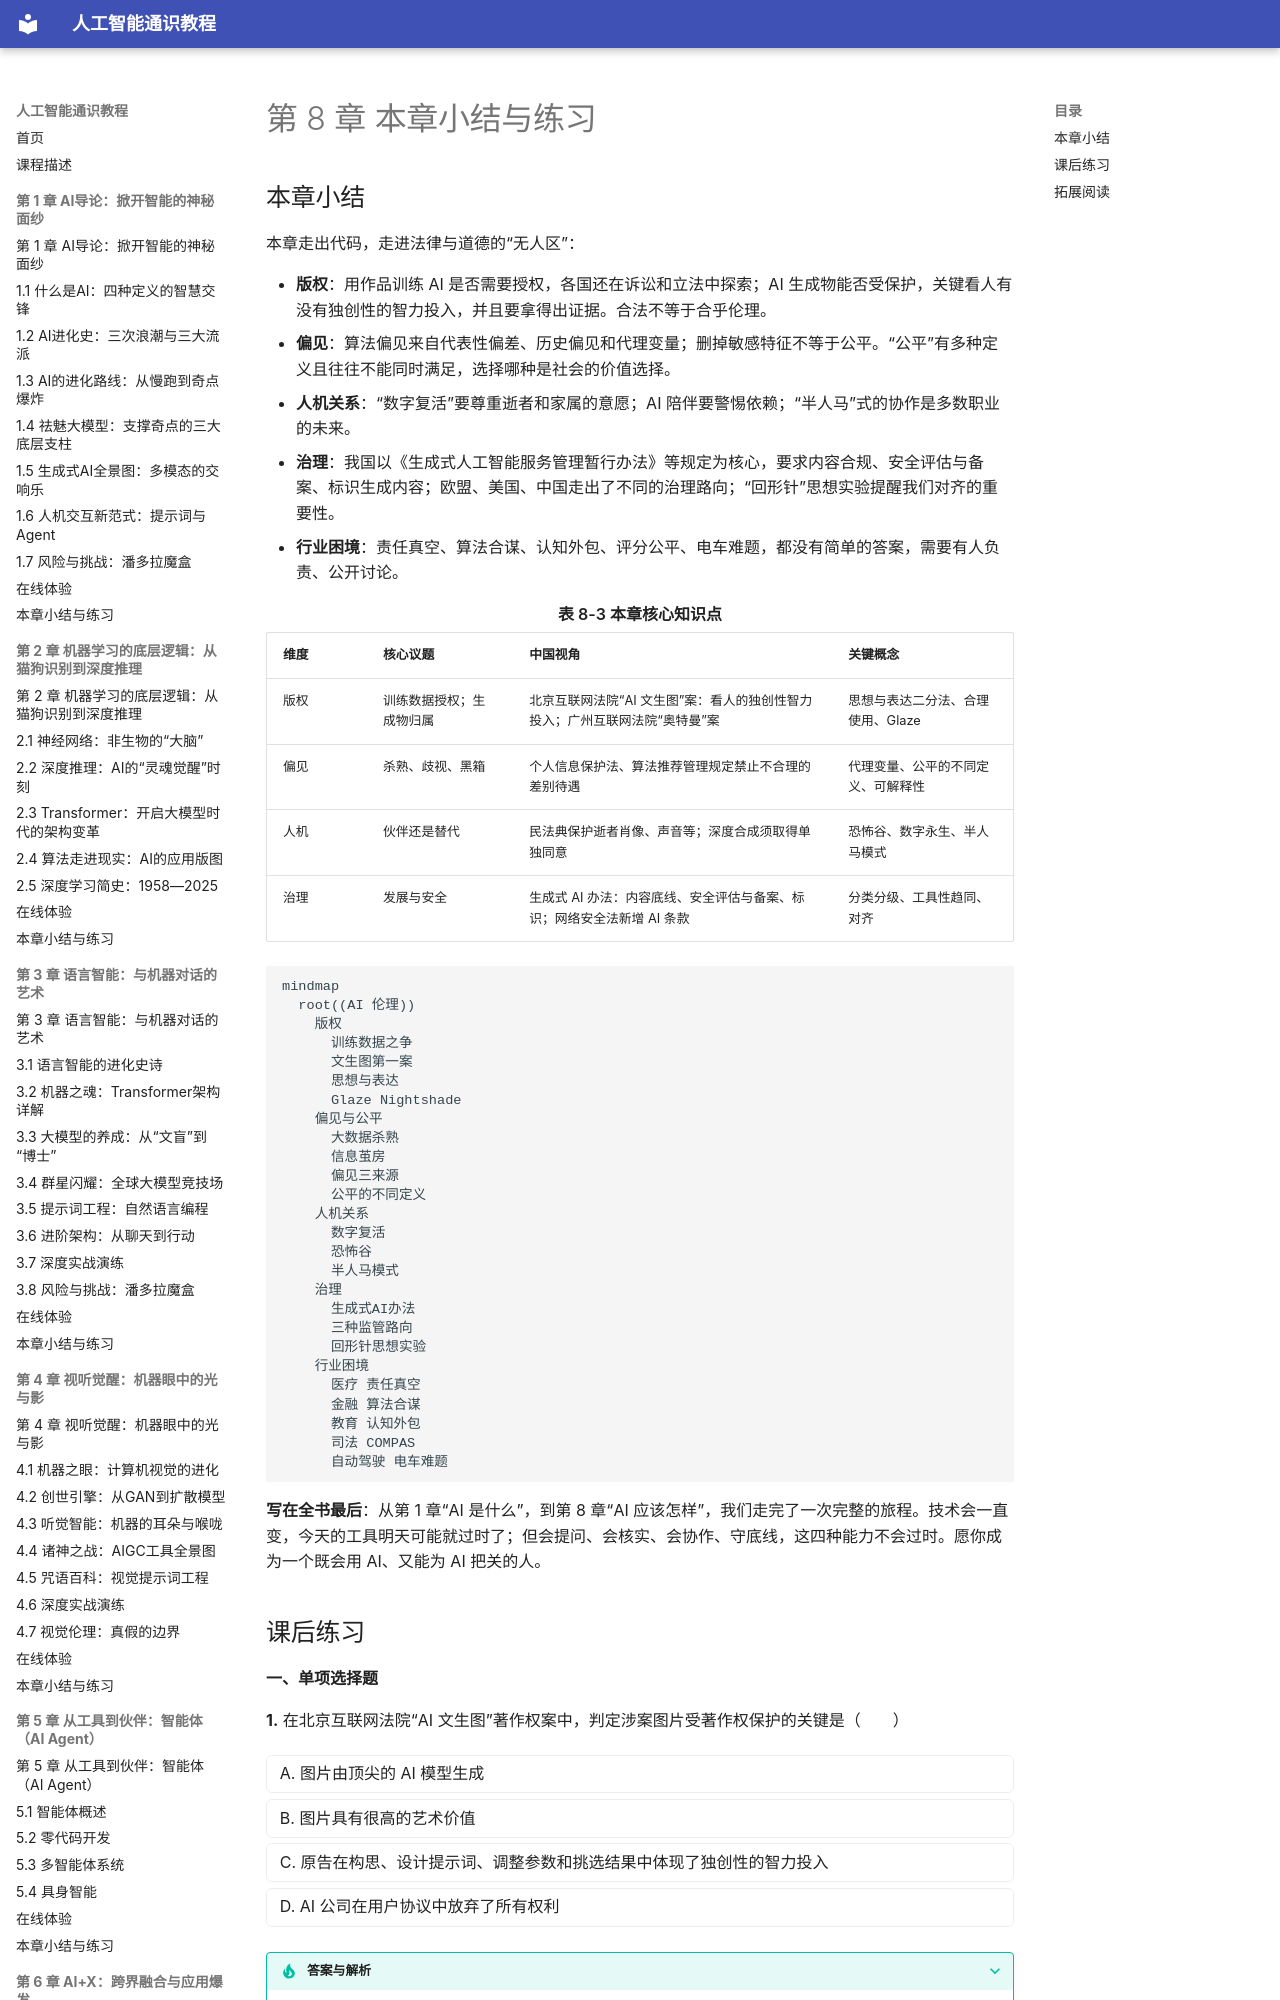

repository: MingziFu9/ai-literacy · page: chapters/08-ethics/summary/index.html · generator: mkdocs

---
title: 第 8 章 本章小结与练习
description: 第 8 章小结、思维导图、课后练习（含答案）、辩论题和拓展阅读
---

# 第 8 章 本章小结与练习

## 本章小结

本章走出代码，走进法律与道德的“无人区”：

- **版权**：用作品训练 AI 是否需要授权，各国还在诉讼和立法中探索；AI 生成物能否受保护，关键看人有没有独创性的智力投入，并且要拿得出证据。合法不等于合乎伦理。
- **偏见**：算法偏见来自代表性偏差、历史偏见和代理变量；删掉敏感特征不等于公平。“公平”有多种定义且往往不能同时满足，选择哪种是社会的价值选择。
- **人机关系**：“数字复活”要尊重逝者和家属的意愿；AI 陪伴要警惕依赖；“半人马”式的协作是多数职业的未来。
- **治理**：我国以《生成式人工智能服务管理暂行办法》等规定为核心，要求内容合规、安全评估与备案、标识生成内容；欧盟、美国、中国走出了不同的治理路向；“回形针”思想实验提醒我们对齐的重要性。
- **行业困境**：责任真空、算法合谋、认知外包、评分公平、电车难题，都没有简单的答案，需要有人负责、公开讨论。

表 8-3 本章核心知识点
{ .tab-caption }

| 维度 | 核心议题 | 中国视角 | 关键概念 |
|---|---|---|---|
| 版权 | 训练数据授权；生成物归属 | 北京互联网法院“AI 文生图”案：看人的独创性智力投入；广州互联网法院“奥特曼”案 | 思想与表达二分法、合理使用、Glaze |
| 偏见 | 杀熟、歧视、黑箱 | 个人信息保护法、算法推荐管理规定禁止不合理的差别待遇 | 代理变量、公平的不同定义、可解释性 |
| 人机 | 伙伴还是替代 | 民法典保护逝者肖像、声音等；深度合成须取得单独同意 | 恐怖谷、数字永生、半人马模式 |
| 治理 | 发展与安全 | 生成式 AI 办法：内容底线、安全评估与备案、标识；网络安全法新增 AI 条款 | 分类分级、工具性趋同、对齐 |

```mermaid
mindmap
  root((AI 伦理))
    版权
      训练数据之争
      文生图第一案
      思想与表达
      Glaze Nightshade
    偏见与公平
      大数据杀熟
      信息茧房
      偏见三来源
      公平的不同定义
    人机关系
      数字复活
      恐怖谷
      半人马模式
    治理
      生成式AI办法
      三种监管路向
      回形针思想实验
    行业困境
      医疗 责任真空
      金融 算法合谋
      教育 认知外包
      司法 COMPAS
      自动驾驶 电车难题
```

**写在全书最后**：从第 1 章“AI 是什么”，到第 8 章“AI 应该怎样”，我们走完了一次完整的旅程。技术会一直变，今天的工具明天可能就过时了；但会提问、会核实、会协作、守底线，这四种能力不会过时。愿你成为一个既会用 AI、又能为 AI 把关的人。
